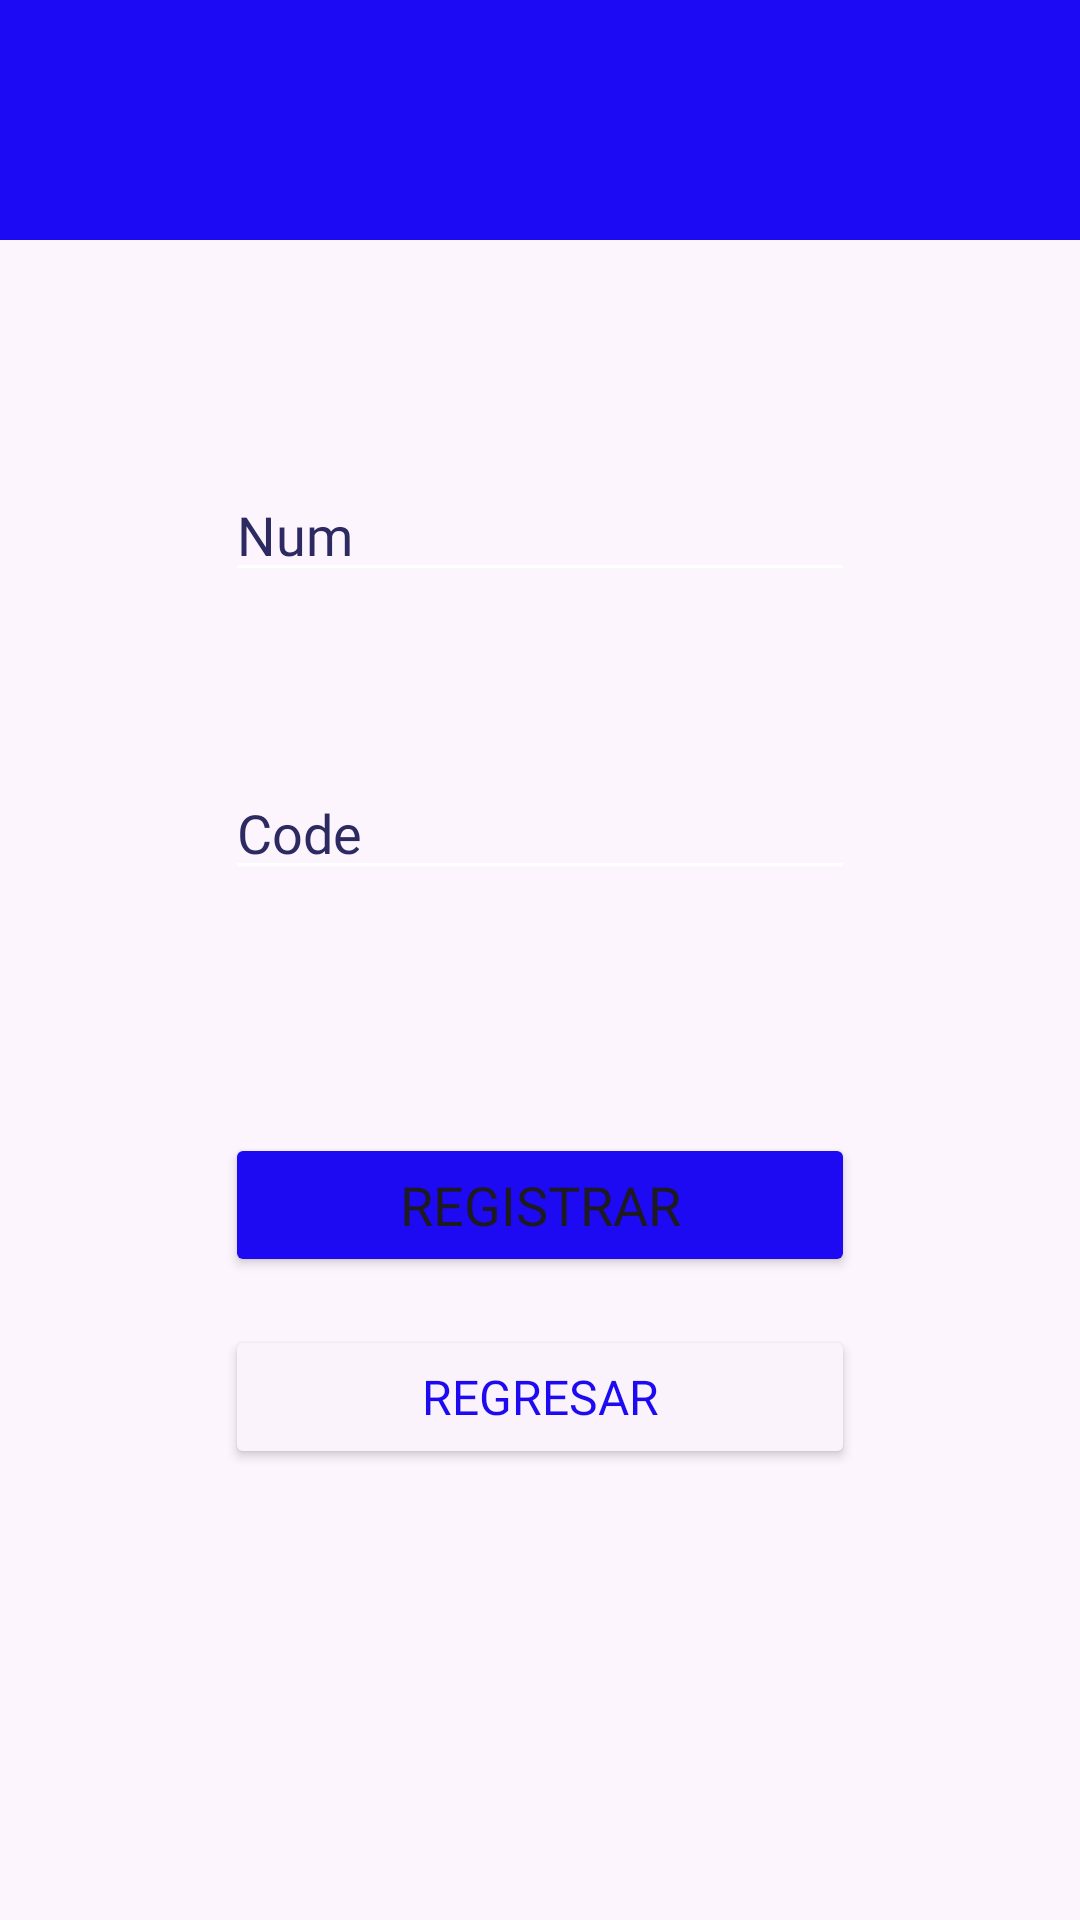

Layout XML and referenced resources for this Android screen:
<!-- AndroidManifest.xml: application theme Theme.AppBitacora -->
<!-- res/layout/activity_registro_equipo.xml -->
<?xml version="1.0" encoding="utf-8"?>
<androidx.constraintlayout.widget.ConstraintLayout xmlns:android="http://schemas.android.com/apk/res/android"
    xmlns:app="http://schemas.android.com/apk/res-auto"
    xmlns:tools="http://schemas.android.com/tools"
    android:id="@+id/main"
    android:layout_width="match_parent"
    android:layout_height="match_parent"
    android:background="#FCF5FD"
    tools:context=".equipos.RegistroEquipo">

    <com.google.android.material.bottomappbar.BottomAppBar
        android:id="@+id/bottomAppBar7"
        android:layout_width="match_parent"
        android:layout_height="wrap_content"
        android:layout_gravity="bottom"
        app:backgroundTint="#1D0AF5"
        app:layout_constraintEnd_toEndOf="parent"
        app:layout_constraintStart_toStartOf="parent"
        app:layout_constraintTop_toTopOf="parent" />

    <EditText
        android:id="@+id/edtNumeroEquipo"
        android:layout_width="wrap_content"
        android:layout_height="wrap_content"
        android:layout_marginTop="76dp"
        android:ems="10"
        android:hint="Num"
        android:inputType="number"
        android:backgroundTint="#FFFFFF"
        android:fontFamily="@font/poppins"
        android:textColor="#2D2961"
        android:textColorHint="#2D2961"
        app:layout_constraintEnd_toEndOf="parent"
        app:layout_constraintStart_toStartOf="parent"
        app:layout_constraintTop_toBottomOf="@+id/bottomAppBar7" />

    <EditText
        android:id="@+id/edtCodigo"
        android:layout_width="wrap_content"
        android:layout_height="wrap_content"
        android:layout_marginTop="58dp"
        android:ems="10"
        android:hint="Code"
        android:inputType="text"
        android:backgroundTint="#FFFFFF"
        android:fontFamily="@font/poppins"
        android:textColor="#2D2961"
        android:textColorHint="#2D2961"
        app:layout_constraintEnd_toEndOf="@+id/edtNumeroEquipo"
        app:layout_constraintStart_toStartOf="@+id/edtNumeroEquipo"
        app:layout_constraintTop_toBottomOf="@+id/edtNumeroEquipo" />

    <Button
        android:id="@+id/btnRegistroEqipo"
        android:layout_width="0dp"
        android:layout_height="wrap_content"
        android:layout_marginTop="81dp"
        android:backgroundTint="#1D0AF3"
        android:fontFamily="@font/poppins"
        android:text="@string/l_botonRegistrar"
        android:textSize="18sp"
        app:cornerRadius="10dp"
        app:layout_constraintEnd_toEndOf="@+id/edtCodigo"
        app:layout_constraintStart_toStartOf="@+id/edtCodigo"
        app:layout_constraintTop_toBottomOf="@+id/edtCodigo" />

    
    <Button
        android:id="@+id/btnSi"
        android:layout_width="0dp"
        android:layout_height="wrap_content"
        android:layout_marginTop="16dp"
        android:backgroundTint="#FAF3FB"
        android:fontFamily="@font/poppins"
        android:text="Regresar"
        android:textColor="#1D0AF1"
        android:textSize="16sp"
        app:cornerRadius="10dp"
        app:layout_constraintEnd_toEndOf="@+id/btnRegistroEqipo"
        app:layout_constraintHorizontal_bias="0.0"
        app:layout_constraintStart_toStartOf="@+id/btnRegistroEqipo"
        app:layout_constraintTop_toBottomOf="@+id/btnRegistroEqipo" />

</androidx.constraintlayout.widget.ConstraintLayout>
<!-- resources referenced by this layout -->
<resources>
  <string name="l_botonRegistrar">Registrar</string>
  <style name="Theme.AppBitacora" parent="Base.Theme.AppBitacora" />
  <style name="Base.Theme.AppBitacora" parent="Theme.Material3.DayNight.NoActionBar">
          
          
      </style>
</resources>
